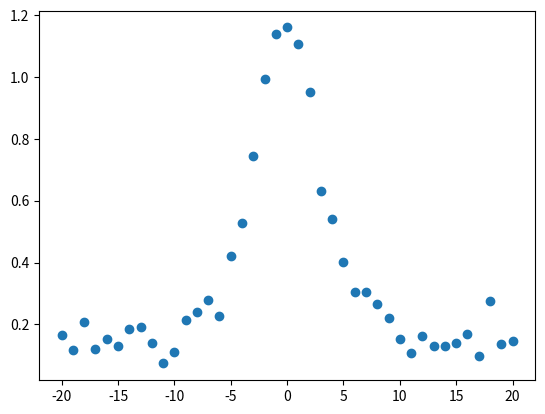

This chart was generated by the following Python code:
import numpy as np
import matplotlib.pyplot as plt

"""
This script investigates the optimal window size and position according to the regression error to compare the performance of the different regressions used to describe the same peak.
"""

# create some experimental data
sigma = 3 # standard deviation
mu = 0 # mean
a = 1 # amplitude

scale = 20 # window half size
x = np.linspace(-scale, scale, 2*scale +1) # x values for the data
y = a * np.exp(-0.5 * ((x - mu) / sigma) ** 2) # y values for the data

# add gaussian noise to the data
noise = .05 # standard deviation of the noise
y += np.random.normal(0, noise, len(y)) # add noise to the data

# add offset, that minimum is not at 0
offset = 2*min(y) # offset
y -= offset # add offset to the data

plt.plot(x, y, 'o')
plt.show()